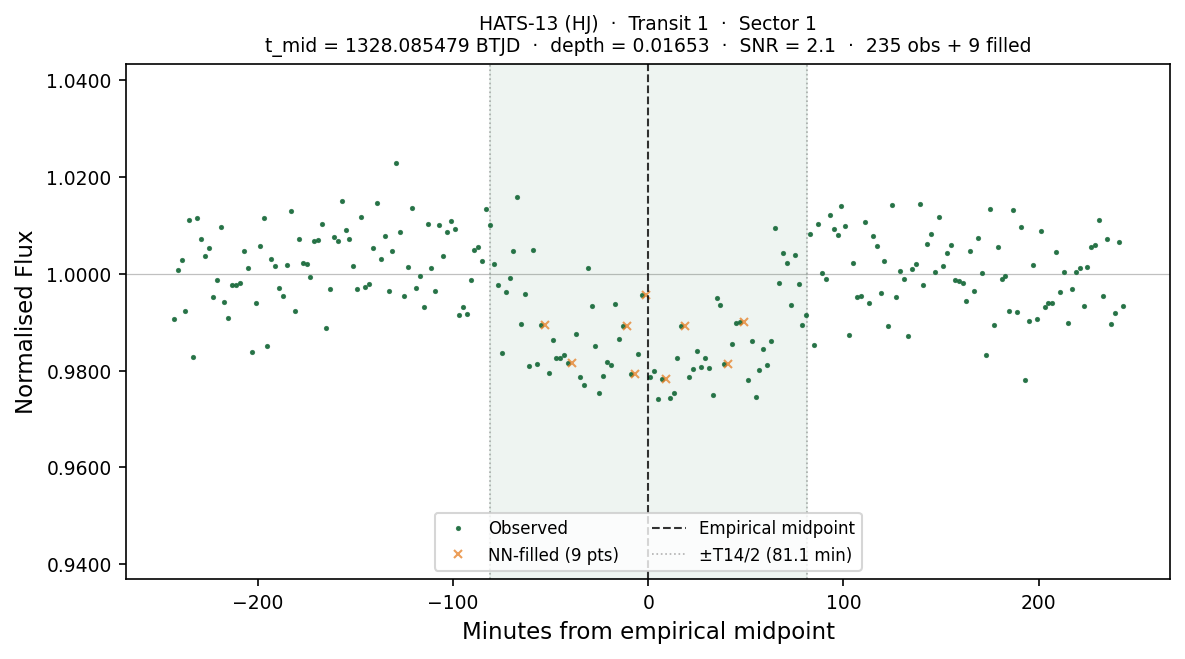

Data behind this chart, as committed beside it:
# planet:           HATS-13
# kind:             HJ
# sector:           1
# transit_num:      1
# t_mid_btjd:       1328.08547897
# T14_days:         0.112601
# T14_hours:        2.7024
# depth_frac:       0.016526
# snr:              2.07
# method:           SCAN+BLEND(SNR=2.1)
# n_points_total:   244
# n_points_real:    235
# n_points_filled:  9
# interpolated:     1=NN-filled from nea…, 0=observed
# window_lo_btjd:   1327.91657706
# window_hi_btjd:   1328.25438088
time_btjd, time_min_from_mid, flux, interpolated
1328, -243, 0.9908, 0
1328, -241, 1.001, 0
1328, -239, 1.003, 0
1328, -237, 0.9924, 0
1328, -235, 1.011, 0
1328, -233, 0.9829, 0
1328, -231, 1.012, 0
1328, -229, 1.007, 0
1328, -227, 1.004, 0
1328, -225, 1.005, 0
1328, -223, 0.9951, 0
1328, -221, 0.9988, 0
1328, -219, 1.01, 0
1328, -217, 0.9941, 0
1328, -215, 0.9909, 0
1328, -213, 0.9977, 0
1328, -211, 0.9976, 0
1328, -209, 0.9982, 0
1328, -207, 1.005, 0
1328, -205, 1.001, 0
1328, -203, 0.9838, 0
1328, -201, 0.9939, 0
1328, -199, 1.006, 0
1328, -197, 1.012, 0
1328, -195, 0.9852, 0
1328, -193, 1.003, 0
1328, -191, 1.002, 0
1328, -189, 0.9972, 0
1328, -187, 0.9954, 0
1328, -185, 1.002, 0
1328, -183, 1.013, 0
1328, -181, 0.9922, 0
1328, -179, 1.007, 0
1328, -177, 1.002, 0
1328, -175, 1.002, 0
1328, -173, 0.9993, 0
1328, -171, 1.007, 0
1328, -169, 1.007, 0
1328, -167, 1.01, 0
1328, -165, 0.9887, 0
1328, -163, 0.9969, 0
1328, -161, 1.008, 0
1328, -159, 1.007, 0
1328, -157, 1.015, 0
... 200 more rows
